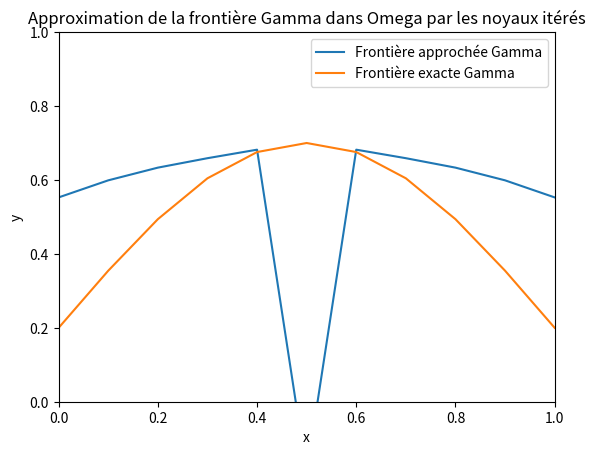

Python code for this plot:
import numpy as np
import matplotlib.pyplot as plt

pi = 3.14159265358979323851
Gamma = np.array([0.552817, 0.598982, 0.633340, 0.658888, 0.681923, -0.192421, 0.681923, 0.658888, 0.633340, 0.598982, 0.552817, ])
def Gamma_ex(x):
    return (0.2 + 0.5*np.sin(np.pi*x))
plt.ylim(0,1)
plt.xlim(0,1)
plt.xlabel('x')
plt.ylabel('y')
parameter=1/(np.size(Gamma) - 1)
axe_x = np.arange(0, 1 + parameter, parameter)
plt.plot(axe_x ,Gamma ,label='Frontière approchée Gamma')
plt.plot(axe_x ,Gamma_ex(axe_x) ,label='Frontière exacte Gamma')
plt.title("Approximation de la frontière Gamma dans Omega par les noyaux itérés")
plt.legend()
plt.show()
